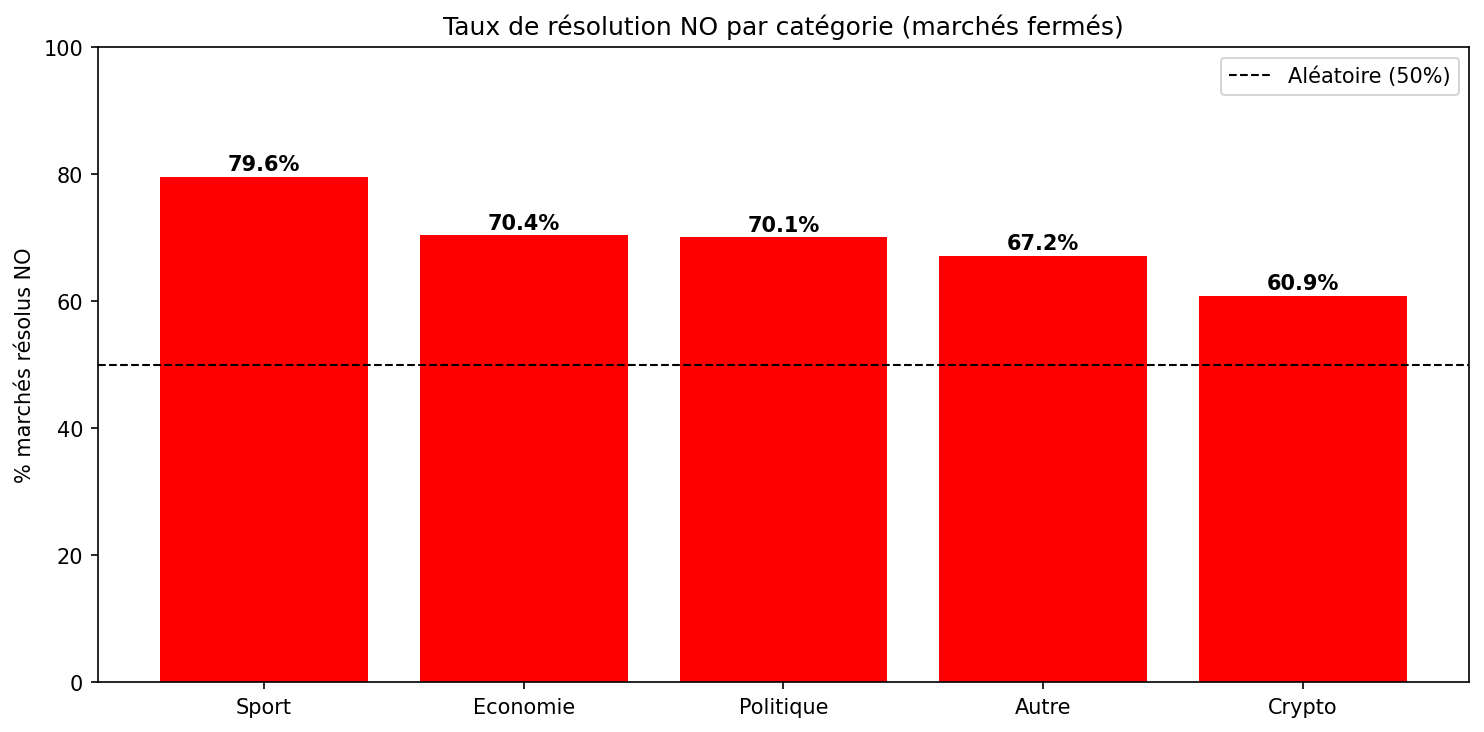

Values plotted in this chart, from the file beside it:
categorie, nb_marches, yes_gagne, no_gagne, pct_no_gagne, volume_M_usd
Sport, 19350, 3950, 15400, 79.6, 5798
Economie, 2126, 630.0, 1496, 70.4, 3303
Politique, 15628, 4670, 10958, 70.1, 11790
Autre, 381970, 125292, 256678, 67.2, 26798
Crypto, 264828, 103541, 161287, 60.9, 9457
